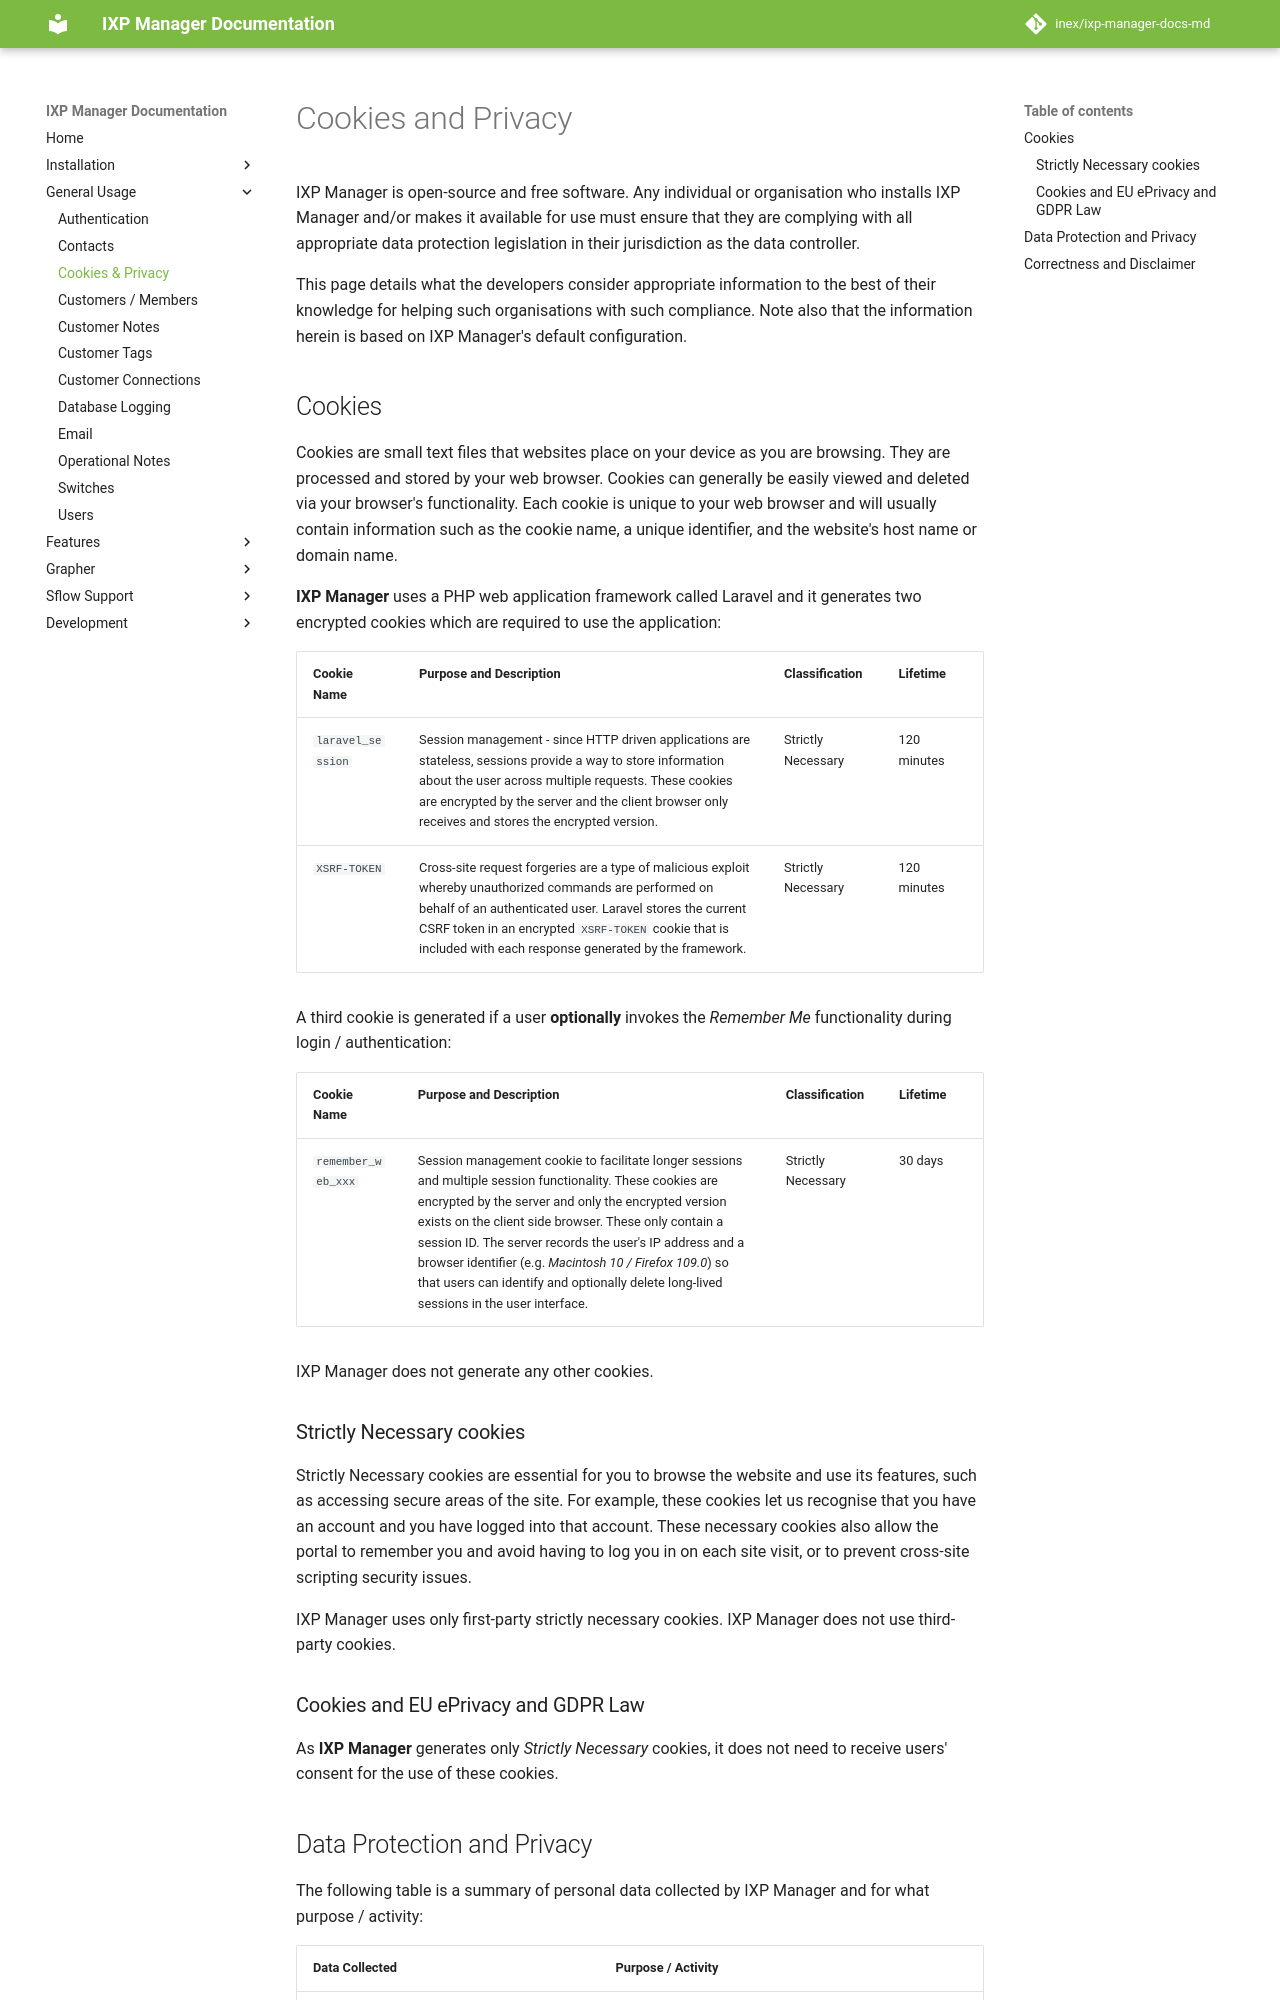

repository: inex/ixp-manager-docs-md · page: 7.5/usage/cookies/index.html · generator: mkdocs

# Cookies and Privacy

IXP Manager is open-source and free software. Any individual or organisation who installs IXP Manager and/or makes it available for use must ensure that they are complying with all appropriate data protection legislation in their jurisdiction as the data controller.

This page details what the developers consider appropriate information to the best of their knowledge for helping such organisations with such compliance. Note also that the information herein is based on IXP Manager's default configuration. 


## Cookies


Cookies are small text files that websites place on your device as you are browsing. They are processed and stored by your web browser. Cookies can generally be easily viewed and deleted via your browser's functionality. Each cookie is unique to your web browser and will usually contain information such as the cookie name, a unique identifier, and the website's host name or domain name.

**IXP Manager** uses a PHP web application framework called Laravel and it generates two encrypted cookies which are required to use the application: 

| Cookie Name | Purpose and Description | Classification | Lifetime |
|-------|--------|------|------|
| `laravel_session` | Session management - since HTTP driven applications are stateless, sessions provide a way to store information about the user across multiple requests. These cookies are encrypted by the server and the client browser only receives and stores the encrypted version. | Strictly Necessary | 120 minutes |
| `XSRF-TOKEN` | Cross-site request forgeries are a type of malicious exploit whereby unauthorized commands are performed on behalf of an authenticated user. Laravel stores the current CSRF token in an encrypted `XSRF-TOKEN` cookie that is included with each response generated by the framework.  | Strictly Necessary | 120 minutes |

A third cookie is generated if a user **optionally** invokes the *Remember Me* functionality during login / authentication:

| Cookie Name | Purpose and Description | Classification | Lifetime |
|-------|--------|------|------|
| `remember_web_xxx` | Session management cookie to facilitate longer sessions and multiple session functionality. These cookies are encrypted by the server and only the encrypted version exists on the client side browser. These only contain a session ID. The server records the user's IP address and a browser identifier (e.g. *Macintosh 10 / Firefox 109.0*) so that users can identify and optionally delete long-lived sessions in the user interface. | Strictly Necessary | 30 days |

IXP Manager does not generate any other cookies.


### Strictly Necessary cookies

Strictly Necessary cookies are essential for you to browse the website and use its features, such as accessing secure areas of the site. For example, these cookies let us recognise that you have an account and you have logged into that account. These necessary cookies also allow the portal to remember you and avoid having to log you in on each site visit, or to prevent cross-site scripting security issues.

IXP Manager uses only first-party strictly necessary cookies. IXP Manager does not use third-party cookies.



### Cookies and EU ePrivacy and GDPR Law

As **IXP Manager** generates only *Strictly Necessary* cookies, it does not need to receive users' consent for the use of these cookies.
